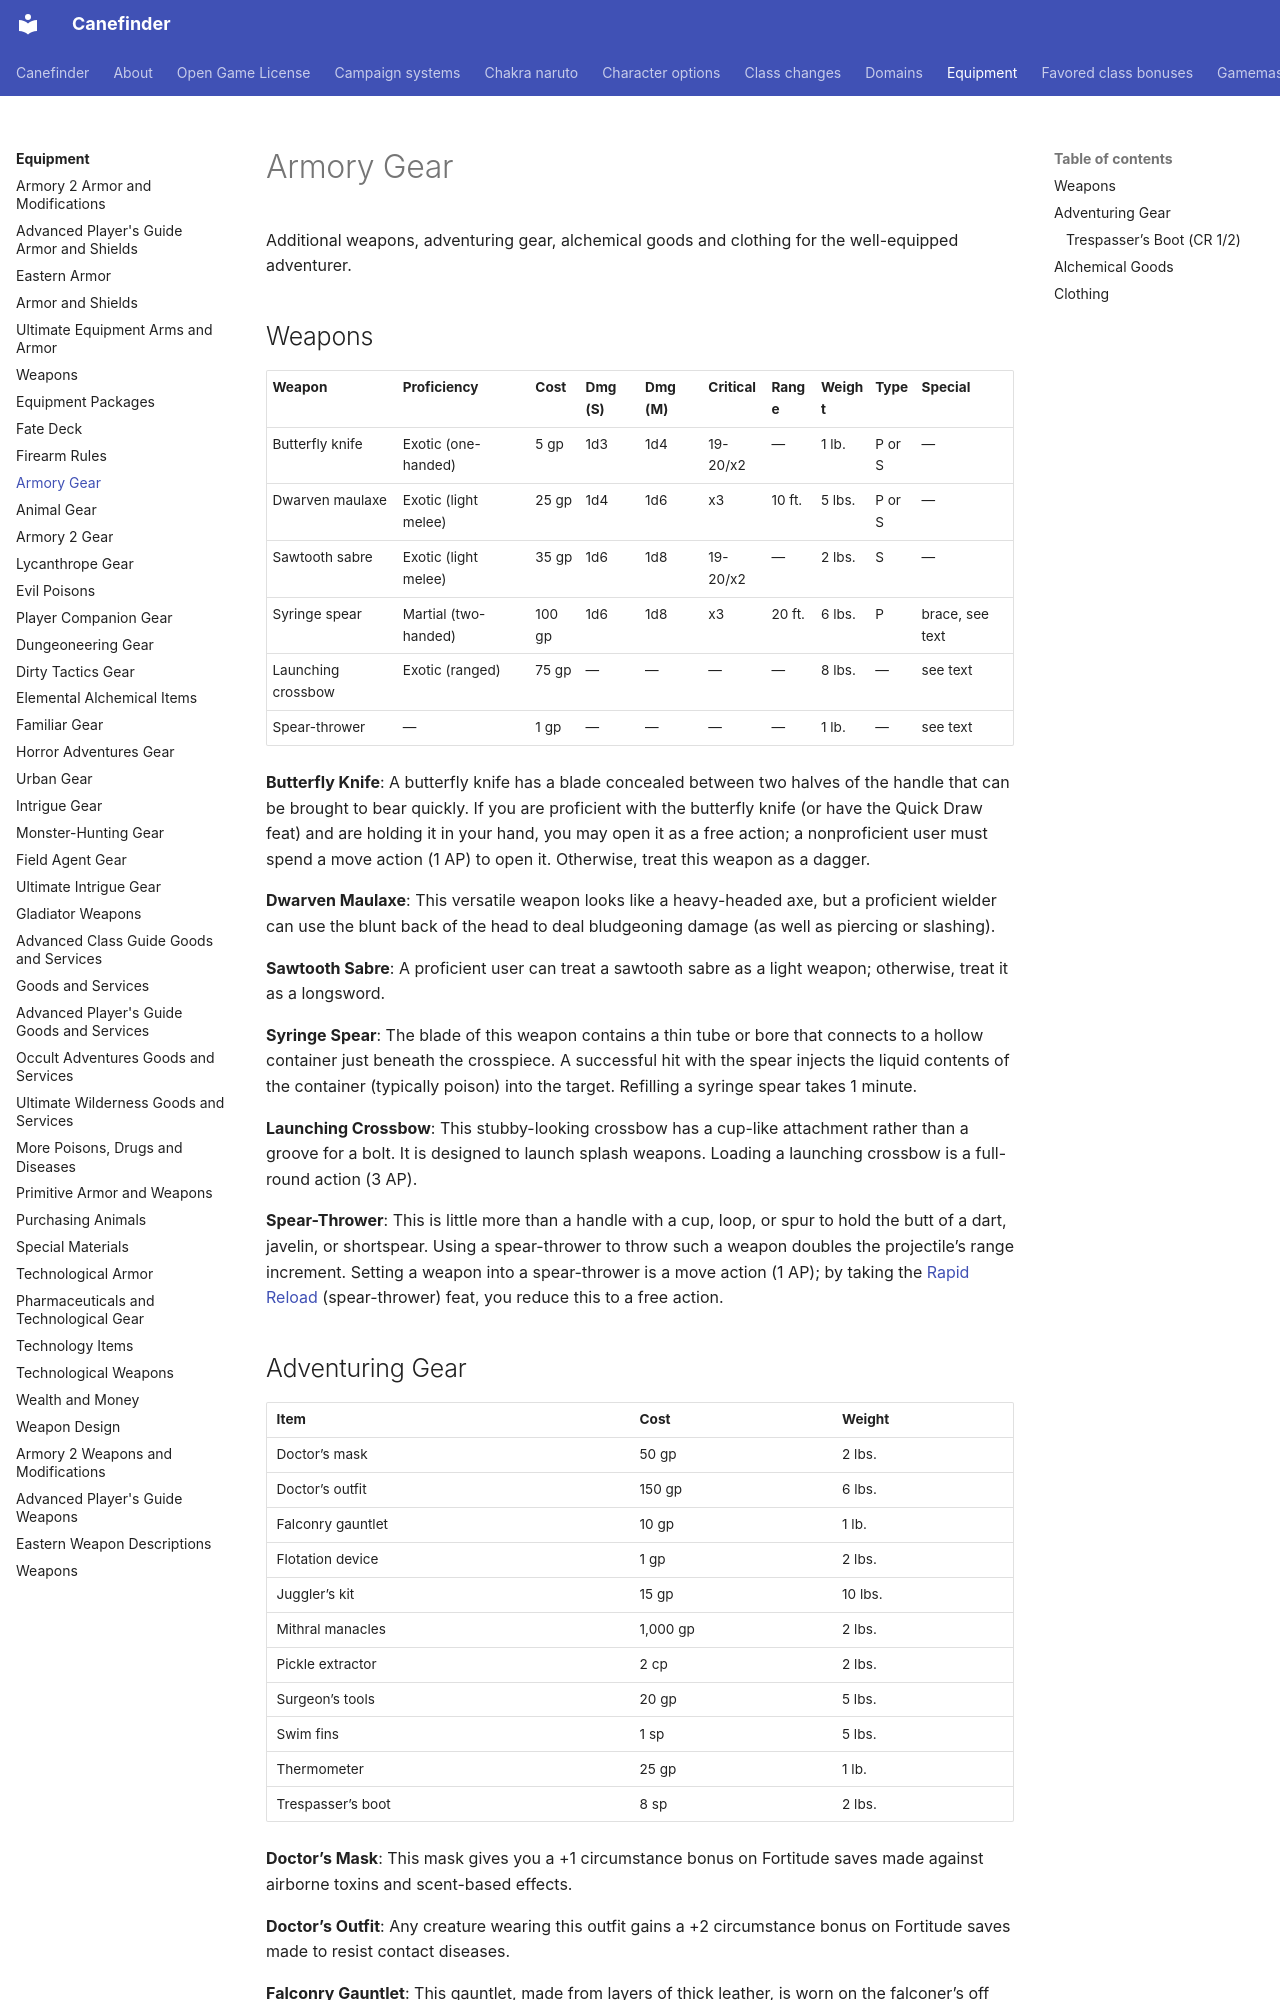

repository: canefinderhouserules/Canefinderhouserules · page: equipment/gear-aa-armory/index.html · generator: mkdocs

# Armory Gear

Additional weapons, adventuring gear, alchemical goods and clothing for the well-equipped adventurer.

## Weapons

| Weapon | Proficiency | Cost | Dmg (S) | Dmg (M) | Critical | Range | Weight | Type | Special |
|---|---|---|---|---|---|---|---|---|---|
| Butterfly knife | Exotic (one-handed) | 5 gp | 1d3 | 1d4 | 19-20/x2 | — | 1 lb. | P or S | — |
| Dwarven maulaxe | Exotic (light melee) | 25 gp | 1d4 | 1d6 | x3 | 10 ft. | 5 lbs. | P or S | — |
| Sawtooth sabre | Exotic (light melee) | 35 gp | 1d6 | 1d8 | 19-20/x2 | — | 2 lbs. | S | — |
| Syringe spear | Martial (two-handed) | 100 gp | 1d6 | 1d8 | x3 | 20 ft. | 6 lbs. | P | brace, see text |
| Launching crossbow | Exotic (ranged) | 75 gp | — | — | — | — | 8 lbs. | — | see text |
| Spear-thrower | — | 1 gp | — | — | — | — | 1 lb. | — | see text |

**Butterfly Knife**: A butterfly knife has a blade concealed between two halves of the handle that can be brought to bear quickly. If you are proficient with the butterfly knife (or have the Quick Draw feat) and are holding it in your hand, you may open it as a free action; a nonproficient user must spend a move action (1 AP) to open it. Otherwise, treat this weapon as a dagger.

**Dwarven Maulaxe**: This versatile weapon looks like a heavy-headed axe, but a proficient wielder can use the blunt back of the head to deal bludgeoning damage (as well as piercing or slashing).

**Sawtooth Sabre**: A proficient user can treat a sawtooth sabre as a light weapon; otherwise, treat it as a longsword.

**Syringe Spear**: The blade of this weapon contains a thin tube or bore that connects to a hollow container just beneath the crosspiece. A successful hit with the spear injects the liquid contents of the container (typically poison) into the target. Refilling a syringe spear takes 1 minute.

**Launching Crossbow**: This stubby-looking crossbow has a cup-like attachment rather than a groove for a bolt. It is designed to launch splash weapons. Loading a launching crossbow is a full-round action (3 AP).

**Spear-Thrower**: This is little more than a handle with a cup, loop, or spur to hold the butt of a dart, javelin, or shortspear. Using a spear-thrower to throw such a weapon doubles the projectile’s range increment. Setting a weapon into a spear-thrower is a move action (1 AP); by taking the [Rapid Reload](../rules/feats/rapid-reload.md) (spear-thrower) feat, you reduce this to a free action.
